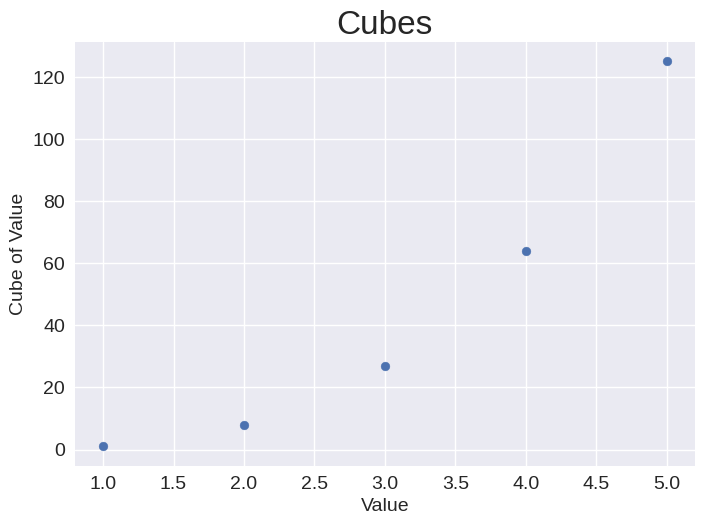
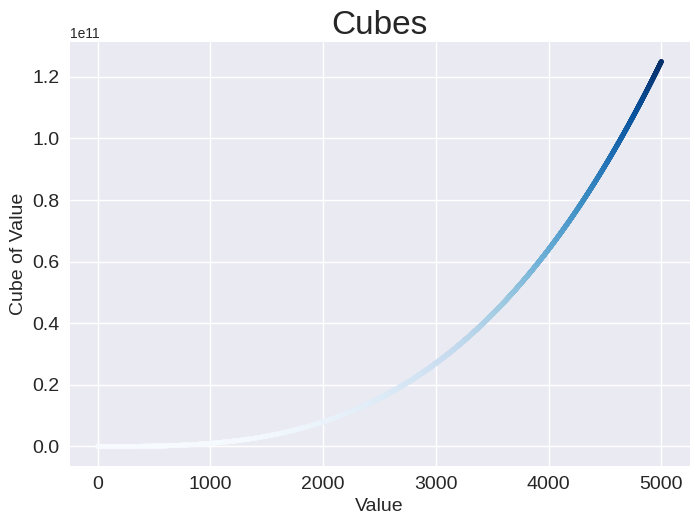
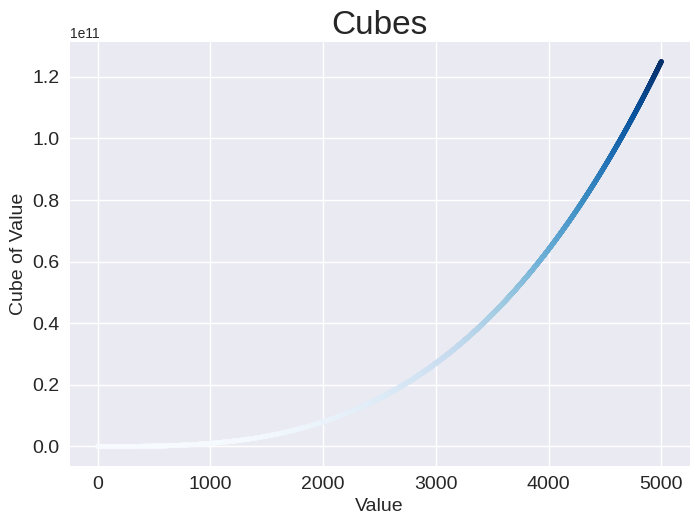

The matplotlib source for these figures, in order:
#15.1
import matplotlib.pyplot as plt

# Define data.
x_values = [1, 2, 3, 4, 5]
cubes = [1, 8, 27, 64, 125]

# Make plot.
plt.style.use('seaborn-v0_8')
fig, ax = plt.subplots()
ax.scatter(x_values, cubes, s=40)

# Set chart title and label axes.
ax.set_title("Cubes", fontsize=24)
ax.set_xlabel('Value', fontsize=14)
ax.set_ylabel('Cube of Value', fontsize=14)

# Set size of tick labels.
ax.tick_params(axis='both', labelsize=14)

# Show plot.
plt.show()


# # Plotting 5000 cubes
import matplotlib.pyplot as plt

# Define data.
x_values = range(1, 5001)
y_values = [x**3 for x in x_values]

# Make plot.
plt.style.use('seaborn-v0_8')
fig, ax = plt.subplots()
ax.scatter(x_values, y_values, c=y_values, cmap=plt.cm.Blues, s=10)

# Set chart title and label axes.
ax.set_title("Cubes", fontsize=24)
ax.set_xlabel('Value', fontsize=14)
ax.set_ylabel('Cube of Value', fontsize=14)

# Set size of tick labels.
ax.tick_params(axis='both', labelsize=14)

# Show plot.
plt.show()


# #15.2
# Define data.
x_values = range(1, 5001)
y_values = [x**3 for x in x_values]

# Make plot.
plt.style.use('seaborn-v0_8')
fig, ax = plt.subplots()
ax.scatter(x_values, y_values, c=y_values, cmap=plt.cm.Blues, s=10)  # Add color map

# Set chart title and label axes.
ax.set_title("Cubes", fontsize=24)
ax.set_xlabel('Value', fontsize=14)
ax.set_ylabel('Cube of Value', fontsize=14)

# Set size of tick labels.
ax.tick_params(axis='both', labelsize=14)

# Show plot.
plt.show()